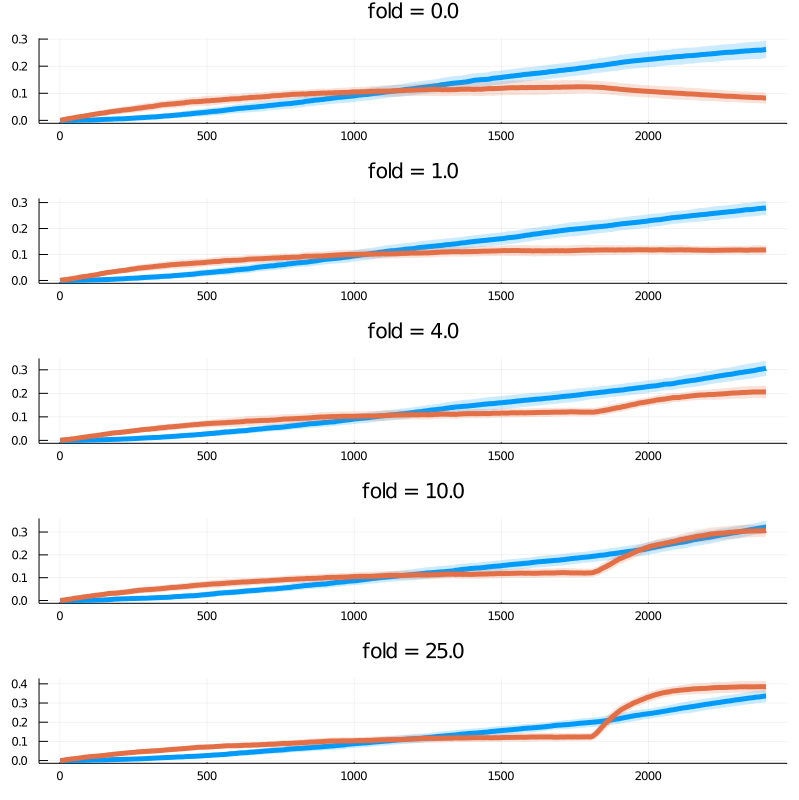

The table this chart was drawn from, first rows:
time, ABCD, ABC, sd_ABCD, sd_ABC
1.0, 0.0, 0.0, 0.0, 0.0
2.0, 0.0, 0.0001943, 0.0, 0.0009128
3.0, 0.0, 0.0004571, 0.0, 0.001378
4.0, 0.0, 0.00064, 0.0, 0.001588
5.0, 0.0, 0.0008686, 0.0, 0.00186
6.0, 0.0, 0.001051, 0.0, 0.00196
7.0, 0.0, 0.001246, 0.0, 0.002174
8.0, 1.7142857142857142e-5, 0.001383, 0.0003207, 0.002258
9.0, 1.7142857142857142e-5, 0.001634, 0.0003207, 0.002465
10.0, 1.7142857142857142e-5, 0.001851, 0.0003207, 0.002683
11.0, 1.7142857142857142e-5, 0.002091, 0.0003207, 0.002867
12.0, 1.7142857142857142e-5, 0.002331, 0.0003207, 0.003096
13.0, 5.1428571428571436e-5, 0.002446, 0.0005539, 0.003241
14.0, 6.857142857142857e-5, 0.002663, 0.0006387, 0.003371
15.0, 8.571428571428573e-5, 0.002789, 0.000713, 0.003398
16.0, 0.0001029, 0.002926, 0.0007799, 0.003471
17.0, 0.0001029, 0.003131, 0.0007799, 0.003502
18.0, 0.0001029, 0.003429, 0.0007799, 0.003639
19.0, 0.00012, 0.003554, 0.0008412, 0.003675
20.0, 0.0001543, 0.003714, 0.000951, 0.003753
21.0, 0.0001714, 0.003909, 0.001001, 0.003841
22.0, 0.0001714, 0.004183, 0.001001, 0.003967
23.0, 0.00024, 0.004274, 0.001177, 0.004031
24.0, 0.0002743, 0.0044, 0.001335, 0.004037
25.0, 0.0002743, 0.00464, 0.001335, 0.004223
26.0, 0.0002914, 0.004834, 0.001369, 0.004281
27.0, 0.0002914, 0.005029, 0.001369, 0.004413
28.0, 0.0003086, 0.005223, 0.001403, 0.004379
29.0, 0.0003257, 0.005463, 0.001435, 0.004415
30.0, 0.00036, 0.0056, 0.001498, 0.00443
31.0, 0.00036, 0.005806, 0.001498, 0.004515
32.0, 0.0004114, 0.005943, 0.001585, 0.004569
33.0, 0.0004286, 0.00608, 0.001613, 0.004589
34.0, 0.00048, 0.006343, 0.001692, 0.004676
35.0, 0.0005314, 0.006503, 0.001767, 0.004739
36.0, 0.0005657, 0.006663, 0.001814, 0.004787
37.0, 0.0005829, 0.006834, 0.001837, 0.004874
38.0, 0.0006514, 0.007063, 0.001924, 0.004942
39.0, 0.0007029, 0.007234, 0.002086, 0.00505
40.0, 0.00072, 0.007314, 0.002105, 0.005182
41.0, 0.0007714, 0.00752, 0.00216, 0.005231
42.0, 0.0007714, 0.007749, 0.00216, 0.005325
43.0, 0.0007714, 0.007931, 0.00216, 0.00545
44.0, 0.0008057, 0.008091, 0.002195, 0.005467
45.0, 0.0008571, 0.00832, 0.00229, 0.005582
46.0, 0.0009086, 0.008526, 0.002381, 0.005713
47.0, 0.001063, 0.008594, 0.00259, 0.005698
48.0, 0.001097, 0.008834, 0.002615, 0.005792
49.0, 0.001131, 0.009017, 0.00264, 0.005881
50.0, 0.0012, 0.009154, 0.002687, 0.005871
51.0, 0.001217, 0.00936, 0.002699, 0.005803
52.0, 0.001303, 0.009634, 0.002791, 0.006005
53.0, 0.001337, 0.009749, 0.002848, 0.006079
54.0, 0.001371, 0.009954, 0.002903, 0.006122
55.0, 0.001371, 0.01022, 0.002903, 0.006111
56.0, 0.001457, 0.01038, 0.002985, 0.00608
57.0, 0.001491, 0.01056, 0.003002, 0.006059
58.0, 0.001509, 0.01073, 0.003011, 0.00601
59.0, 0.00156, 0.01086, 0.003103, 0.006107
60.0, 0.001594, 0.01109, 0.003119, 0.006205
... 2,340 more rows
